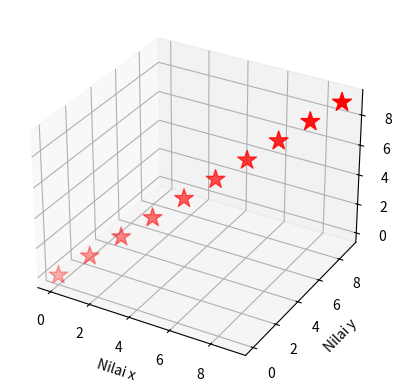

Source code (Python):
import matplotlib.pyplot as plt
from mpl_toolkits.mplot3d import axes3d
import numpy as np

fig = plt.figure()
ax = plt.subplot(111, projection = '3d')

x = [0,1,2,3,4,5,6,7,8,9]
y = [0,1,2,3,4,5,6,7,8,9]
z = [[0,1,2,3,4,5,6,7,8,9]]

ax.scatter(np.array(x), np.array(y), np.array(z), color='red', marker='*', s=200)
ax.set_xlabel('Nilai x')
ax.set_ylabel('Nilai y')
ax.set_zlabel('Nilai z')

plt.show()